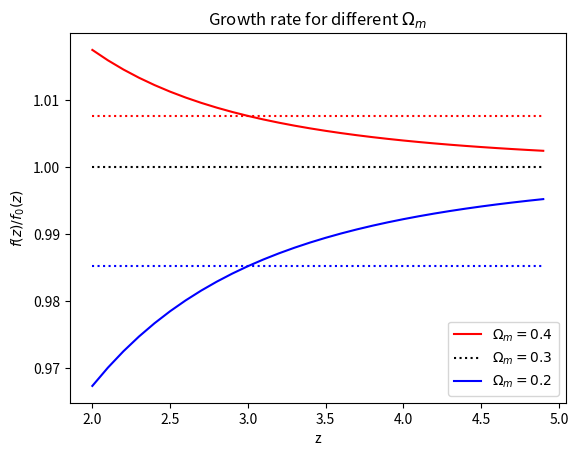

Write the Python code that produced this figure.
import numpy as np
import matplotlib.pyplot as plt

def get_Om(Om0,z):
    Ez2 = Om0*(1+z)**3+(1-Om0)
    return Om0 * (1+z)**3 / Ez2

def get_f(Om0,z):
    Omz = get_Om(Om0,z)
    return Omz**0.6

z = np.arange(2.0,5.0,0.1)

fz_02 = get_f(0.2,z)
fz_03 = get_f(0.3,z)
fz_04 = get_f(0.4,z)

zx = 3.0
fx_02 = get_f(0.2,zx)
fx_03 = get_f(0.3,zx)
fx_04 = get_f(0.4,zx)

plt.plot(z,fz_04/fz_03,color='red',ls='-',label=r'$\Omega_m=0.4$')
plt.plot(z,fz_03/fz_03,color='black',ls=':',label=r'$\Omega_m=0.3$')
plt.plot(z,fz_02/fz_03,color='blue',ls='-',label=r'$\Omega_m=0.2$')
plt.plot(z,np.ones_like(z)*fx_02/fx_03,color='blue',ls=':')
plt.plot(z,np.ones_like(z)*fx_04/fx_03,color='red',ls=':')
plt.title(r'Growth rate for different $\Omega_m$')
plt.xlabel('z')
plt.ylabel(r'$f(z)/f_0(z)$')
plt.legend(loc=4)
plt.savefig('fz_omega_m.pdf')
plt.show()

